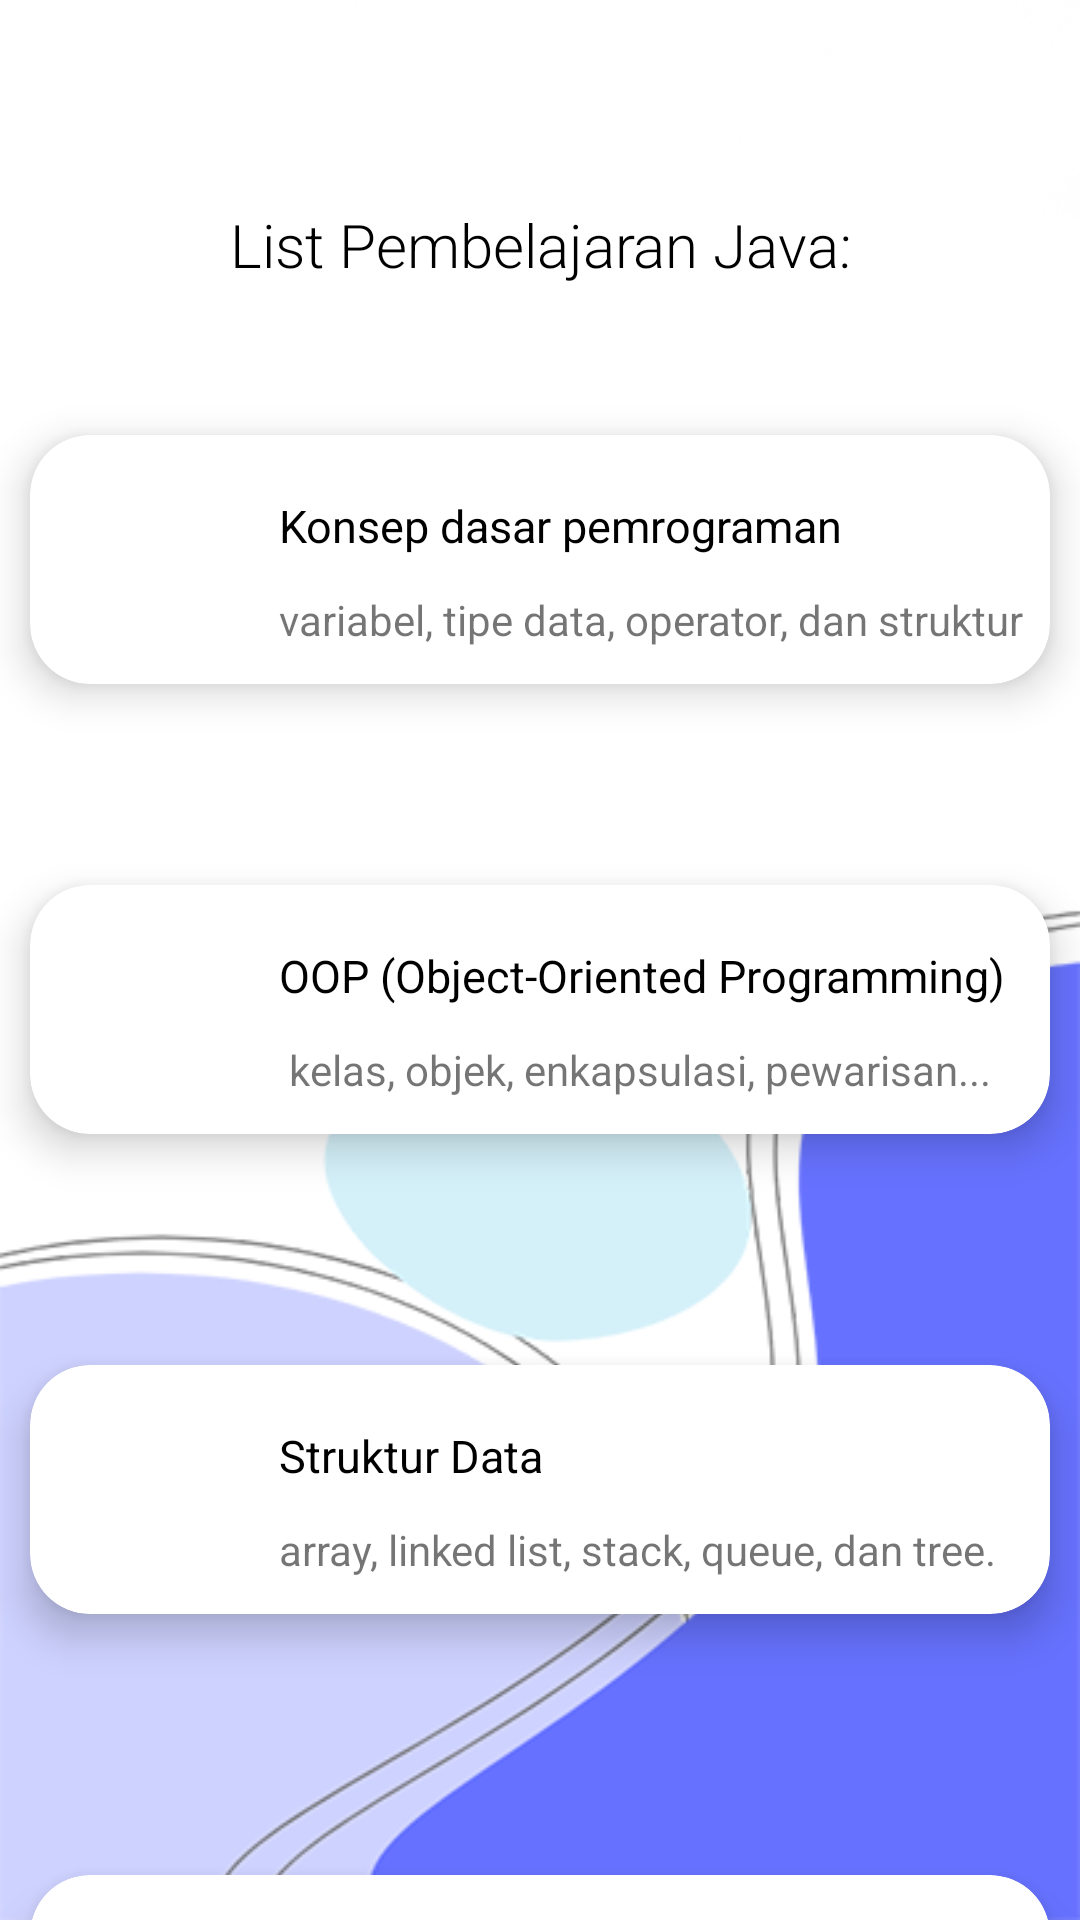

The Android layout XML behind this screen, and the referenced resources:
<!-- AndroidManifest.xml: application theme Theme.Yohanpermanaprojekuts -->
<!-- res/layout/activity_listprogram.xml -->
<?xml version="1.0" encoding="utf-8"?>
<androidx.constraintlayout.widget.ConstraintLayout xmlns:android="http://schemas.android.com/apk/res/android"
    android:layout_width="match_parent"
    xmlns:tools="http://schemas.android.com/tools"
    android:orientation="vertical"
    android:layout_height="match_parent"
    android:background="@drawable/bgbot"
    tools:context=".listprogram"
    xmlns:app="http://schemas.android.com/apk/res-auto">


    <ImageView
        android:id="@+id/imageView2"
        android:layout_width="48dp"
        android:layout_height="48dp"
        android:contentDescription="@string/app_name"
        android:foreground="?attr/selectableItemBackground"
        android:onClick="Backehome"
        android:src="@drawable/back"
        android:paddingLeft="10dp"
        tools:ignore="MissingConstraints"
        tools:layout_editor_absoluteX="16dp"
        tools:layout_editor_absoluteY="36dp" />

    <TextView
        android:id="@+id/textview1"
        android:layout_width="match_parent"
        android:layout_height="0dp"
        android:layout_marginTop="20dp"
        android:fontFamily="sans-serif-light"
        android:gravity="center"
        android:text="List Pembelajaran Java:"
        android:textColor="@color/black"
        android:textSize="20dp"
        app:layout_constraintTop_toBottomOf="@+id/imageView2"
        tools:layout_editor_absoluteX="0dp" />

    <androidx.cardview.widget.CardView
        android:layout_marginHorizontal="10dp"
        android:id="@+id/recCard"
        app:cardCornerRadius="20dp"
        app:cardElevation="8dp"
        android:layout_marginTop="50dp"
        android:layout_width="match_parent"
        android:layout_height="wrap_content"
        app:layout_constraintStart_toStartOf="parent"
        app:layout_constraintEnd_toEndOf="parent"
        app:layout_constraintTop_toBottomOf="@+id/textview1">

        <RelativeLayout
            android:foreground="?attr/selectableItemBackground"
            android:clickable="true"
            android:onClick="konsepjava"
            android:layout_width="match_parent"
            android:layout_height="wrap_content">

            <com.google.android.material.imageview.ShapeableImageView
                android:id="@+id/recImage"
                android:layout_width="60dp"
                android:layout_height="60dp"
                android:layout_marginStart="10dp"
                android:layout_marginTop="10dp"
                android:layout_marginBottom="10dp"
                android:scaleType="centerCrop"
                android:src="@drawable/java" />

            <TextView
                android:id="@+id/recTitle"
                android:layout_width="wrap_content"
                android:layout_height="30dp"
                android:layout_marginStart="13dp"
                android:layout_marginTop="20dp"
                android:layout_toEndOf="@id/recImage"
                android:text="Konsep dasar pemrograman"
                android:textColor="@color/black"
                android:textSize="15sp" />

            <TextView
                android:id="@+id/recDesc"
                android:layout_width="wrap_content"
                android:layout_height="wrap_content"
                android:layout_below="@id/recTitle"
                android:layout_marginStart="13dp"
                android:layout_marginTop="2dp"
                android:layout_marginBottom="12dp"
                android:layout_toEndOf="@id/recImage"
                android:maxLines="1"
                android:text="variabel, tipe data, operator, dan struktur kontrol dasar"
                android:textSize="14sp" />
        </RelativeLayout>
    </androidx.cardview.widget.CardView>

    <androidx.cardview.widget.CardView
        android:layout_marginHorizontal="10dp"
        android:id="@+id/recCard2"
        app:cardCornerRadius="20dp"
        app:cardElevation="8dp"
        android:layout_marginTop="200dp"
        android:layout_width="match_parent"
        android:layout_height="wrap_content"
        app:layout_constraintStart_toStartOf="parent"
        app:layout_constraintEnd_toEndOf="parent"
        app:layout_constraintTop_toBottomOf="@+id/textview1">

        <RelativeLayout
            android:foreground="?attr/selectableItemBackground"
            android:clickable="true"
            android:onClick="oop"
            android:layout_width="match_parent"
            android:layout_height="wrap_content">

            <com.google.android.material.imageview.ShapeableImageView
                android:id="@+id/recImage2"
                android:layout_width="60dp"
                android:layout_height="60dp"
                android:layout_marginStart="10dp"
                android:layout_marginTop="10dp"
                android:layout_marginBottom="10dp"
                android:scaleType="centerCrop"
                android:src="@drawable/java" />

            <TextView
                android:id="@+id/recTitle2"
                android:layout_width="wrap_content"
                android:layout_height="30dp"
                android:layout_marginStart="13dp"
                android:layout_marginTop="20dp"
                android:layout_toEndOf="@id/recImage2"
                android:text="OOP (Object-Oriented Programming)"
                android:textColor="@color/black"
                android:textSize="15sp" />

            <TextView
                android:id="@+id/recDesc2"
                android:layout_width="wrap_content"
                android:layout_height="wrap_content"
                android:layout_below="@id/recTitle2"
                android:layout_marginStart="13dp"
                android:layout_marginTop="2dp"
                android:layout_marginBottom="12dp"
                android:layout_toEndOf="@id/recImage2"
                android:maxLines="1"
                android:text=" kelas, objek, enkapsulasi, pewarisan..."
                android:textSize="14sp" />
        </RelativeLayout>
    </androidx.cardview.widget.CardView>

    <androidx.cardview.widget.CardView
        android:layout_marginHorizontal="10dp"
        android:id="@+id/recCard3"
        app:cardCornerRadius="20dp"
        app:cardElevation="8dp"
        android:layout_marginTop="360dp"
        android:layout_width="match_parent"
        android:layout_height="wrap_content"
        app:layout_constraintStart_toStartOf="parent"
        app:layout_constraintEnd_toEndOf="parent"
        app:layout_constraintTop_toBottomOf="@+id/textview1">

        <RelativeLayout
            android:foreground="?attr/selectableItemBackground"
            android:clickable="true"
            android:onClick="stdata"
            android:layout_width="match_parent"
            android:layout_height="wrap_content">

            <com.google.android.material.imageview.ShapeableImageView
                android:id="@+id/recImage3"
                android:layout_width="60dp"
                android:layout_height="60dp"
                android:layout_marginStart="10dp"
                android:layout_marginTop="10dp"
                android:layout_marginBottom="10dp"
                android:scaleType="centerCrop"
                android:src="@drawable/java" />

            <TextView
                android:id="@+id/recTitle3"
                android:layout_width="wrap_content"
                android:layout_height="30dp"
                android:layout_marginStart="13dp"
                android:layout_marginTop="20dp"
                android:layout_toEndOf="@id/recImage3"
                android:text="Struktur Data"
                android:textColor="@color/black"
                android:textSize="15sp" />

            <TextView
                android:id="@+id/recDesc3"
                android:layout_width="wrap_content"
                android:layout_height="wrap_content"
                android:layout_below="@id/recTitle3"
                android:layout_marginStart="13dp"
                android:layout_marginTop="2dp"
                android:layout_marginBottom="12dp"
                android:layout_toEndOf="@id/recImage3"
                android:maxLines="1"
                android:text="array, linked list, stack, queue, dan tree."
                android:textSize="14sp" />
        </RelativeLayout>
    </androidx.cardview.widget.CardView>



    <androidx.cardview.widget.CardView
        android:layout_marginHorizontal="10dp"
        android:id="@+id/recCard4"
        app:cardCornerRadius="20dp"
        app:cardElevation="8dp"
        android:layout_marginTop="530dp"
        android:layout_width="match_parent"
        android:layout_height="wrap_content"
        app:layout_constraintStart_toStartOf="parent"
        app:layout_constraintEnd_toEndOf="parent"
        app:layout_constraintTop_toBottomOf="@+id/textview1">

        <RelativeLayout
            android:foreground="?attr/selectableItemBackground"
            android:clickable="true"
            android:onClick="EH"
            android:layout_width="match_parent"
            android:layout_height="wrap_content">

            <com.google.android.material.imageview.ShapeableImageView
                android:id="@+id/recImage4"
                android:layout_width="60dp"
                android:layout_height="60dp"
                android:layout_marginStart="10dp"
                android:layout_marginTop="10dp"
                android:layout_marginBottom="10dp"
                android:scaleType="centerCrop"
                android:src="@drawable/java" />

            <TextView
                android:id="@+id/recTitle4"
                android:layout_width="wrap_content"
                android:layout_height="30dp"
                android:layout_marginStart="13dp"
                android:layout_marginTop="20dp"
                android:layout_toEndOf="@id/recImage4"
                android:text="Exception handling:"
                android:textColor="@color/black"
                android:textSize="15sp" />

            <TextView
                android:id="@+id/recDesc4"
                android:layout_width="wrap_content"
                android:layout_height="wrap_content"
                android:layout_below="@id/recTitle4"
                android:layout_marginStart="13dp"
                android:layout_marginTop="2dp"
                android:layout_marginBottom="12dp"
                android:layout_toEndOf="@id/recImage4"
                android:maxLines="1"
                android:text="Menangani error dan kesalahan dalam program."
                android:textSize="14sp" />
        </RelativeLayout>
    </androidx.cardview.widget.CardView>


</androidx.constraintlayout.widget.ConstraintLayout>
<!-- resources referenced by this layout -->
<resources>
  <color name="black">#FF000000</color>
  <!-- drawable bgbot: png bitmap (drawable, 32720 bytes) -->
  <string name="app_name">PLC YOHAN</string>
  <style name="Theme.Yohanpermanaprojekuts" parent="Theme.MaterialComponents.DayNight.DarkActionBar">
  
  
  
          <item name="windowNoTitle">true</item>
          <item name="windowActionBar">false</item>
          
  
  
  
  
  
  
  
  
  
  
      </style>
</resources>
